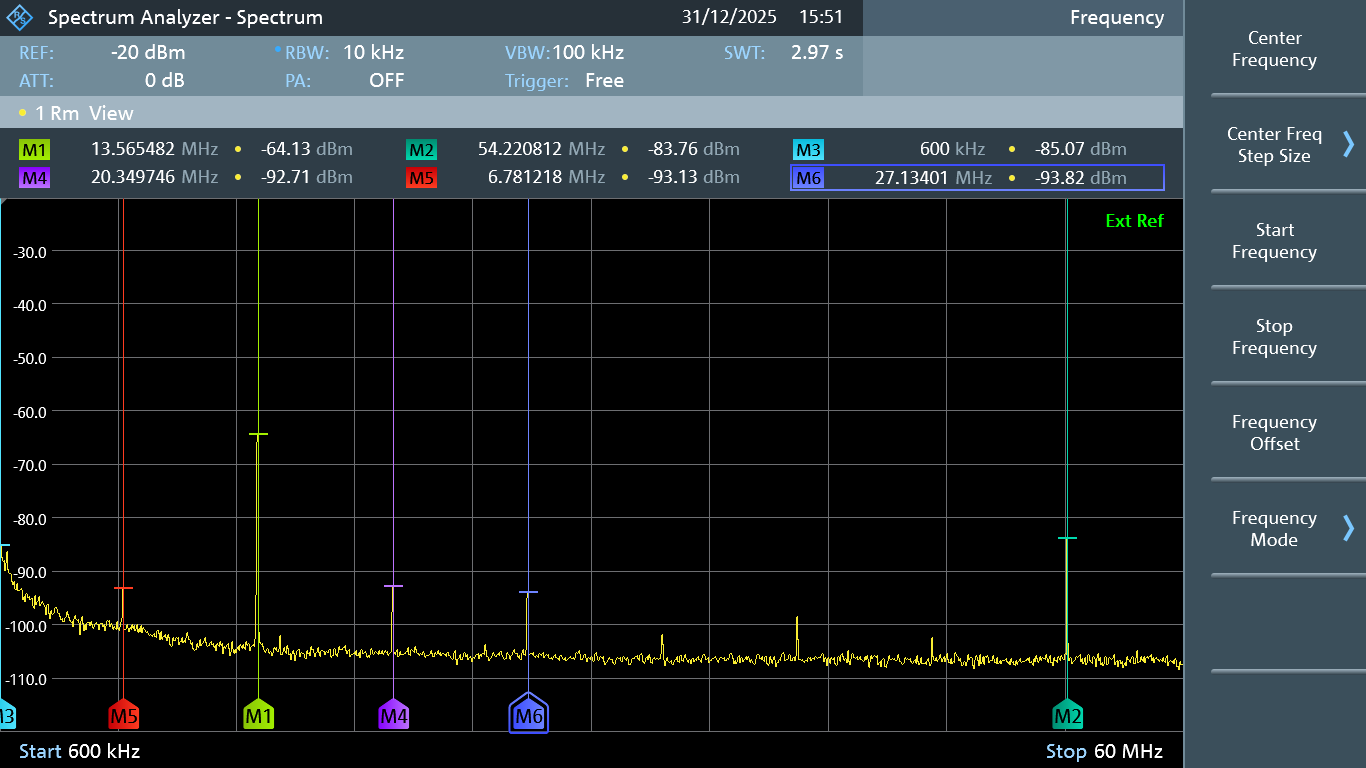

Source data for this figure (header and first rows):
Frequency in Hz; Power in dBm
600000; -85.07
650254; -85.21
700508; -87.31
750761; -88.19
801015; -87.84
851269; -89.84
901523; -88.32
951777; -86.14
1002030; -89.55
1052284; -90.35
1102538; -90.29
1152792; -90.55
1203046; -91.90
1253300; -92.43
1303553; -91.92
1353807; -93.43
1404061; -93.29
1454315; -92.23
1504568; -93.58
1554822; -93.52
1605076; -93.43
1655330; -93.24
1705584; -93.49
1755838; -95.22
1806091; -94.61
1856345; -95.67
1906599; -94.11
1956853; -94.33
2007107; -94.87
2057360; -94.72
2107614; -95.27
2157868; -95.09
2208122; -95.00
2258376; -96.53
2308629; -96.95
2358883; -94.52
2409137; -96.23
2459391; -95.62
2509645; -95.46
2559898; -94.65
2610152; -96.31
2660406; -95.91
2710660; -95.67
2760914; -95.97
2811168; -96.30
2861421; -96.66
2911675; -98.02
2961929; -96.08
3012183; -96.13
3062436; -97.78
3112690; -98.75
3162944; -97.21
3213198; -97.99
3263452; -97.84
3313706; -97.72
3363959; -96.80
3414213; -96.75
3464467; -97.17
3514721; -97.84
3564975; -97.77
... 1,123 more rows
